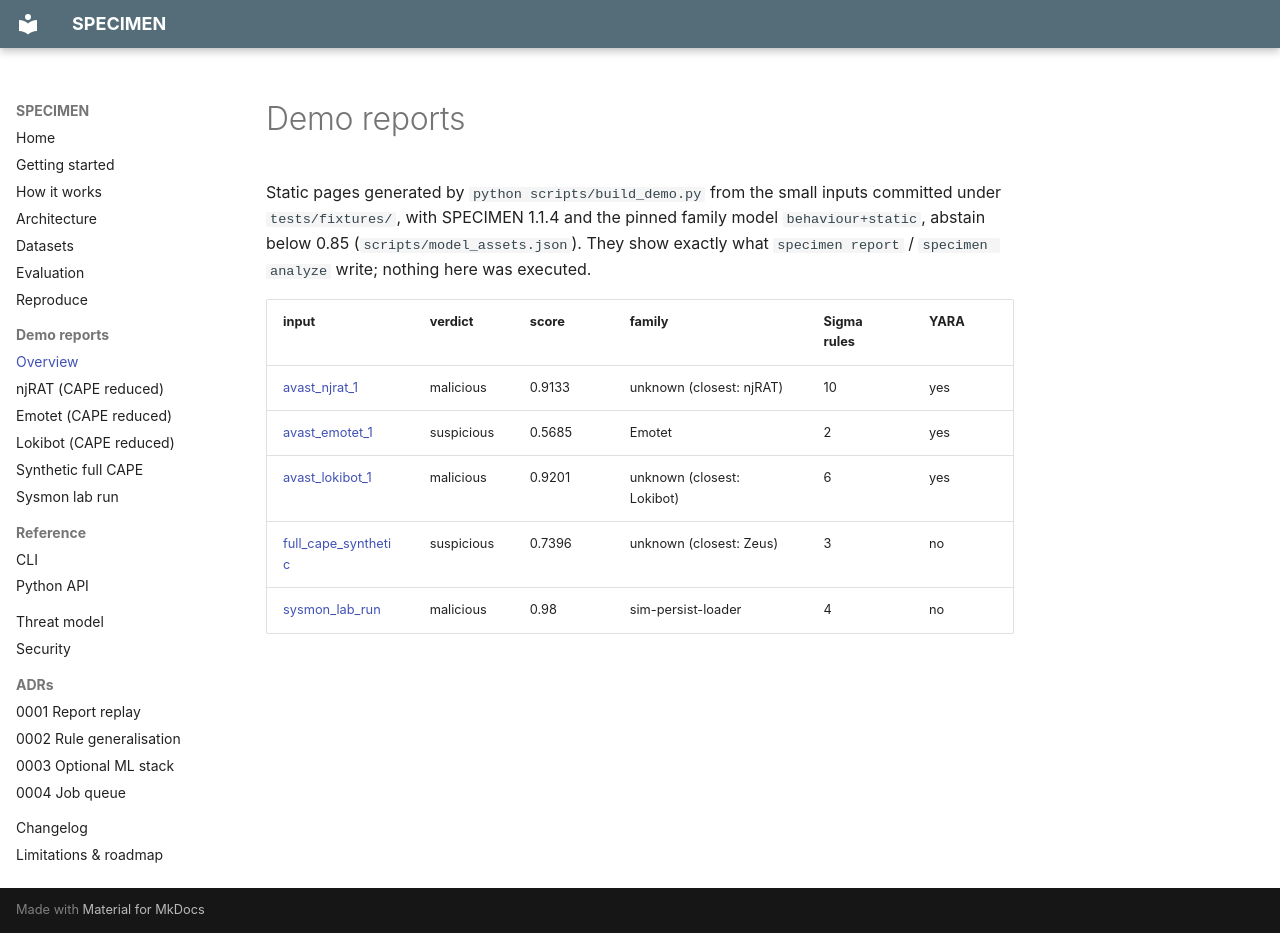

repository: rakshit-737/specimen · page: demo/index.html · generator: mkdocs

# Demo reports

Static pages generated by `python scripts/build_demo.py` from the small inputs committed under `tests/fixtures/`, with SPECIMEN 1.1.4 and the pinned family model `behaviour+static`, abstain below 0.85 (`scripts/model_assets.json`). They show exactly what `specimen report` / `specimen analyze` write; nothing here was executed.

| input | verdict | score | family | Sigma rules | YARA |
|---|---|---|---|---|---|
| [avast_njrat_1](avast_njrat_1.md) | malicious | 0.9133 | unknown (closest: njRAT) | 10 | yes |
| [avast_emotet_1](avast_emotet_1.md) | suspicious | 0.5685 | Emotet | 2 | yes |
| [avast_lokibot_1](avast_lokibot_1.md) | malicious | 0.9201 | unknown (closest: Lokibot) | 6 | yes |
| [full_cape_synthetic](full_cape_synthetic.md) | suspicious | 0.7396 | unknown (closest: Zeus) | 3 | no |
| [sysmon_lab_run](sysmon_lab_run.md) | malicious | 0.98 | sim-persist-loader | 4 | no |
